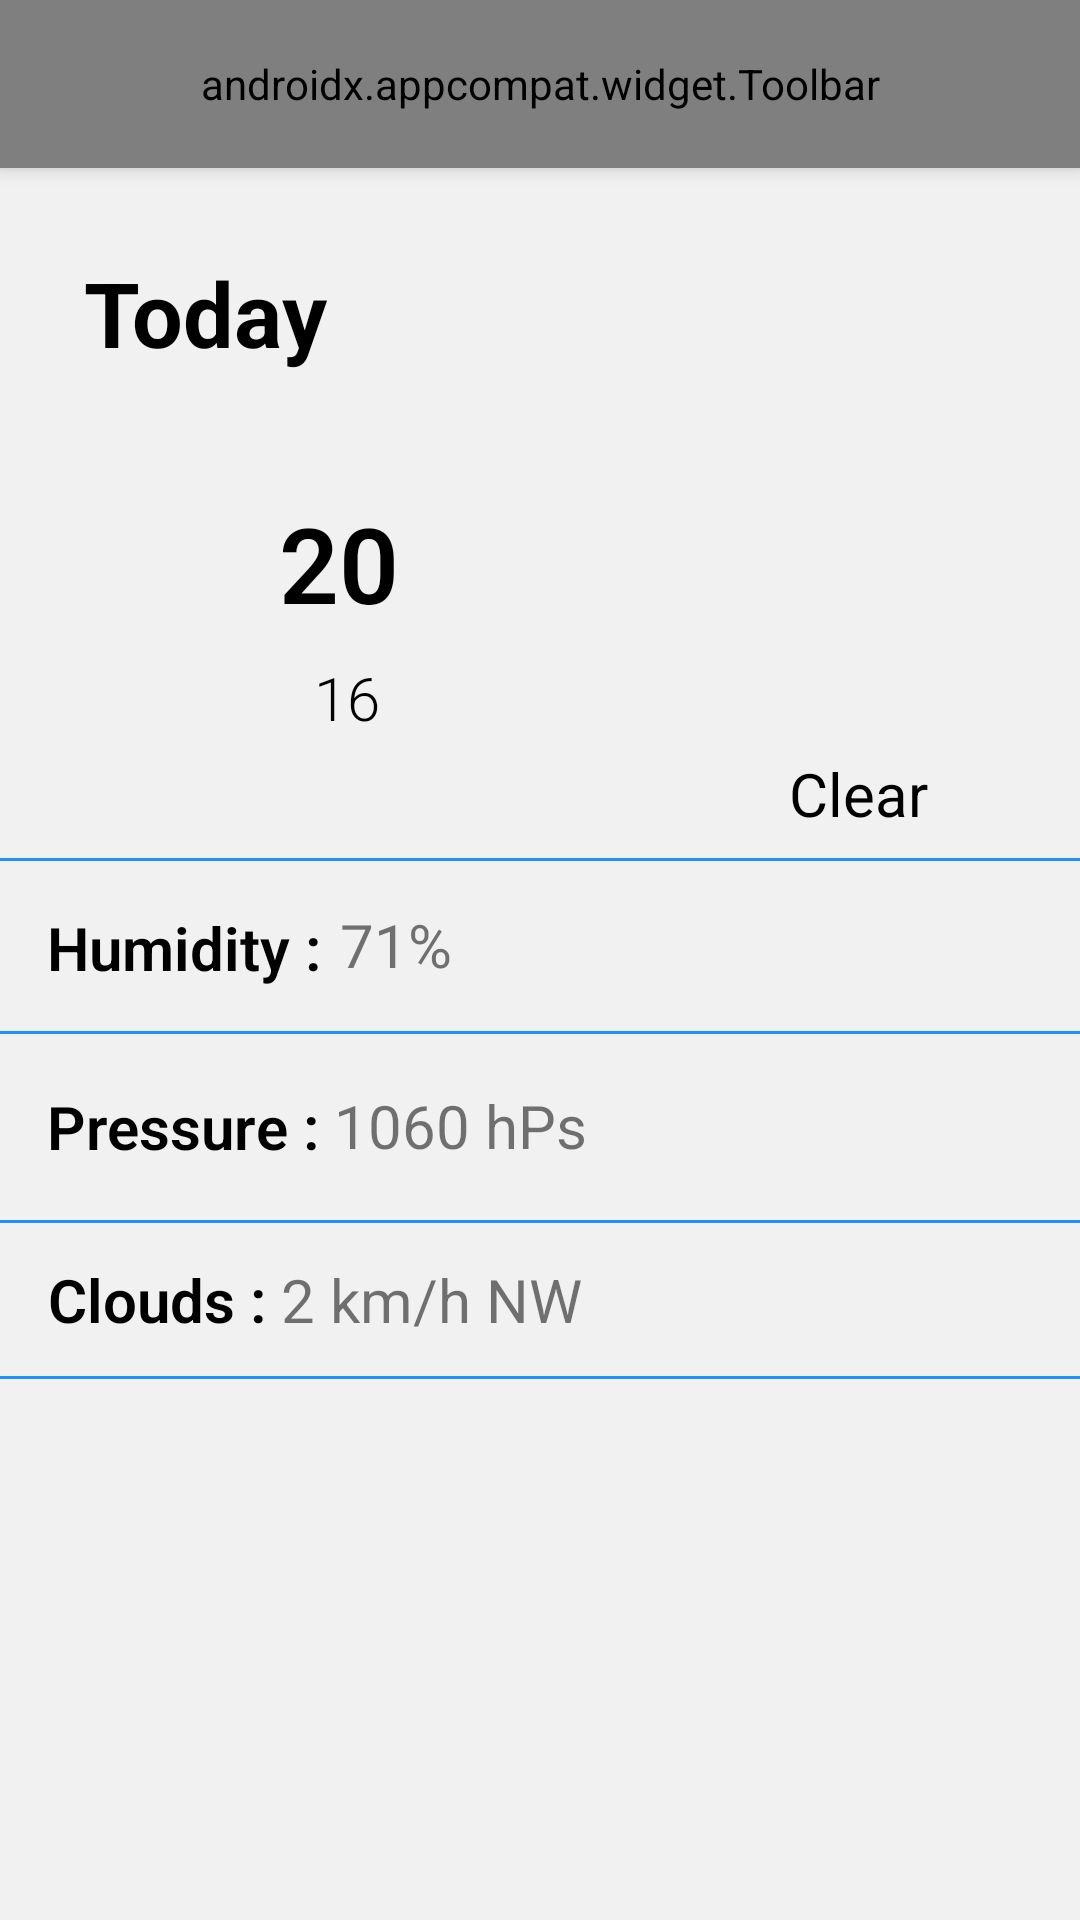

Layout XML and referenced resources for this Android screen:
<!-- AndroidManifest.xml: application theme AppTheme -->
<!-- res/layout/activity_weather_details.xml -->
<?xml version="1.0" encoding="utf-8"?>
<android.support.constraint.ConstraintLayout xmlns:android="http://schemas.android.com/apk/res/android"
    xmlns:app="http://schemas.android.com/apk/res-auto"
    xmlns:tools="http://schemas.android.com/tools"
    android:layout_width="match_parent"
    android:layout_height="match_parent"
    android:background="@color/ofWhiteColor"
    tools:context=".WeatherDetails">

    <android.support.v7.widget.Toolbar
        android:id="@+id/my_toolbar"
        android:layout_width="match_parent"
        android:layout_height="?attr/actionBarSize"
        android:background="@drawable/blue_background"
        android:elevation="4dp"
        android:theme="@style/ThemeOverlay.AppCompat.Light"
        app:contentInsetLeft="5dp"
        app:contentInsetStart="5dp"
        app:contentInsetStartWithNavigation="5dp"
        app:popupTheme="@style/ThemeOverlay.AppCompat.Light"
        app:title="Details"
        app:titleTextAppearance="@style/TitleBarTextAppearance"
        app:titleTextColor="@color/whiteColor" />

    <TextView
        android:id="@+id/date"
        android:layout_width="wrap_content"
        android:layout_height="wrap_content"
        android:layout_below="@id/icon"
        android:layout_marginBottom="8dp"
        android:layout_marginEnd="36dp"
        android:layout_marginLeft="8dp"
        android:layout_marginRight="36dp"
        android:layout_marginStart="8dp"
        android:layout_marginTop="28dp"
        android:fontFamily="sans-serif"
        android:text="@string/today"
        android:textColor="@color/blackColor"
        android:textSize="30sp"
        android:textStyle="bold"
        app:layout_constraintBottom_toTopOf="@+id/view"
        app:layout_constraintEnd_toEndOf="parent"
        app:layout_constraintHorizontal_bias="0.085"
        app:layout_constraintStart_toStartOf="parent"
        app:layout_constraintTop_toBottomOf="@+id/my_toolbar"
        app:layout_constraintVertical_bias="0.0" />


    <TextView
        android:id="@+id/highTemp"
        android:layout_width="wrap_content"
        android:layout_height="wrap_content"
        android:layout_below="@id/date"
        android:layout_marginBottom="8dp"
        android:layout_marginEnd="8dp"
        android:layout_marginLeft="8dp"
        android:layout_marginRight="8dp"
        android:layout_marginStart="8dp"
        android:layout_marginTop="40dp"
        android:fontFamily="sans-serif-light"
        android:text="@string/maxTemp"
        android:textColor="@color/blackColor"
        android:textSize="35sp"
        android:textStyle="bold"
        app:layout_constraintBottom_toTopOf="@+id/view"
        app:layout_constraintEnd_toEndOf="parent"
        app:layout_constraintHorizontal_bias="0.280"
        app:layout_constraintStart_toStartOf="parent"
        app:layout_constraintTop_toBottomOf="@+id/date"
        app:layout_constraintVertical_bias="0.0" />


    <TextView
        android:id="@+id/lowTemp"
        android:layout_width="wrap_content"
        android:layout_height="wrap_content"
        android:layout_below="@id/highTemp"
        android:layout_marginEnd="8dp"
        android:layout_marginLeft="8dp"
        android:layout_marginRight="8dp"
        android:layout_marginStart="8dp"
        android:layout_marginTop="8dp"
        android:fontFamily="sans-serif-light"
        android:text="@string/lowTemp"
        android:textColor="@color/blackColor"
        android:textSize="20sp"
        app:layout_constraintBottom_toTopOf="@+id/view"
        app:layout_constraintEnd_toEndOf="parent"
        app:layout_constraintHorizontal_bias="0.300"
        app:layout_constraintStart_toStartOf="parent"
        app:layout_constraintTop_toBottomOf="@+id/highTemp"
        app:layout_constraintVertical_bias="0.0" />

    <ImageView
        android:id="@+id/icon"
        android:layout_width="100dp"
        android:layout_height="80dp"
        android:layout_marginBottom="8dp"
        android:layout_marginEnd="8dp"
        android:layout_marginLeft="8dp"
        android:layout_marginRight="8dp"
        android:layout_marginStart="8dp"
        android:layout_marginTop="8dp"
        android:src="@mipmap/ic_launcher_round"
        app:layout_constraintBottom_toTopOf="@+id/weather"
        app:layout_constraintEnd_toEndOf="parent"
        app:layout_constraintHorizontal_bias="0.870"
        app:layout_constraintStart_toEndOf="@+id/date"
        app:layout_constraintTop_toBottomOf="@+id/my_toolbar"
        app:layout_constraintVertical_bias="1.0" />

    <TextView
        android:id="@+id/weather"
        android:layout_width="wrap_content"
        android:layout_height="wrap_content"
        android:layout_below="@id/weatherIcon"
        android:layout_marginBottom="8dp"
        android:layout_marginEnd="8dp"
        android:layout_marginLeft="8dp"
        android:layout_marginRight="8dp"
        android:layout_marginStart="8dp"
        android:layout_marginTop="8dp"
        android:fontFamily="sans-serif"
        android:text="@string/weather"
        android:textColor="@color/blackColor"
        android:textSize="20sp"
        app:layout_constraintBottom_toTopOf="@+id/view"
        app:layout_constraintEnd_toEndOf="parent"
        app:layout_constraintHorizontal_bias="0.750"
        app:layout_constraintStart_toEndOf="@+id/lowTemp"
        app:layout_constraintTop_toBottomOf="@+id/my_toolbar"
        app:layout_constraintVertical_bias="1.0" />

    <View
        android:id="@+id/view"
        android:layout_width="match_parent"
        android:layout_height="1dp"
        android:layout_marginBottom="8dp"
        android:background="@drawable/blue_background"
        app:layout_constraintBottom_toBottomOf="parent"
        app:layout_constraintEnd_toEndOf="parent"
        app:layout_constraintHorizontal_bias="0.0"
        app:layout_constraintStart_toStartOf="parent"
        app:layout_constraintTop_toBottomOf="@+id/my_toolbar"
        app:layout_constraintVertical_bias="0.40" />

    <TextView
        android:id="@+id/textView"
        android:layout_width="wrap_content"
        android:layout_height="wrap_content"
        android:layout_marginBottom="8dp"
        android:layout_marginEnd="8dp"
        android:layout_marginLeft="8dp"
        android:layout_marginRight="8dp"
        android:layout_marginStart="8dp"
        android:layout_marginTop="8dp"
        android:fontFamily="sans-serif-light"
        android:text="@string/humidity"
        android:textColor="@color/blackColor"
        android:textSize="20sp"
        android:textStyle="bold"
        app:layout_constraintBottom_toBottomOf="@+id/view2"
        app:layout_constraintEnd_toEndOf="parent"
        app:layout_constraintHorizontal_bias="0.030"
        app:layout_constraintStart_toStartOf="parent"
        app:layout_constraintTop_toBottomOf="@+id/view" />

    <TextView
        android:id="@+id/humidity"
        android:layout_width="wrap_content"
        android:layout_height="wrap_content"
        android:layout_marginEnd="8dp"
        android:layout_marginLeft="8dp"
        android:layout_marginRight="8dp"
        android:layout_marginTop="8dp"
        android:text="@string/humidityValue"
        android:textSize="20sp"
        app:layout_constraintBottom_toTopOf="@+id/view2"
        app:layout_constraintEnd_toEndOf="parent"
        app:layout_constraintHorizontal_bias="0.030"
        app:layout_constraintStart_toEndOf="@+id/textView"
        app:layout_constraintTop_toBottomOf="@+id/view"
        app:layout_constraintVertical_bias="0.30" />

    <View
        android:id="@+id/view2"
        android:layout_width="match_parent"
        android:layout_height="1dp"
        android:layout_marginBottom="8dp"
        android:background="@drawable/blue_background"
        app:layout_constraintBottom_toBottomOf="parent"
        app:layout_constraintTop_toBottomOf="@+id/my_toolbar" />

    <TextView
        android:id="@+id/textView2"
        android:layout_width="wrap_content"
        android:layout_height="wrap_content"
        android:layout_marginBottom="8dp"
        android:layout_marginEnd="8dp"
        android:layout_marginLeft="8dp"
        android:layout_marginRight="8dp"
        android:layout_marginStart="8dp"
        android:layout_marginTop="8dp"
        android:fontFamily="sans-serif-light"
        android:text="@string/pressure"
        android:textColor="@color/blackColor"
        android:textSize="20sp"
        android:textStyle="bold"
        app:layout_constraintBottom_toBottomOf="@+id/view3"
        app:layout_constraintEnd_toEndOf="parent"
        app:layout_constraintHorizontal_bias="0.030"
        app:layout_constraintStart_toStartOf="parent"
        app:layout_constraintTop_toTopOf="@+id/view2" />

    <TextView
        android:id="@+id/pressure"
        android:layout_width="wrap_content"
        android:layout_height="wrap_content"
        android:layout_marginBottom="8dp"
        android:layout_marginEnd="8dp"
        android:layout_marginLeft="8dp"
        android:layout_marginRight="8dp"
        android:layout_marginTop="8dp"
        android:text="@string/pressureValue"
        android:textSize="20sp"
        app:layout_constraintBottom_toTopOf="@+id/view3"
        app:layout_constraintEnd_toEndOf="parent"
        app:layout_constraintHorizontal_bias="0.030"
        app:layout_constraintStart_toEndOf="@+id/textView2"
        app:layout_constraintTop_toTopOf="@+id/view2" />

    <View
        android:id="@+id/view3"
        android:layout_width="match_parent"
        android:layout_height="1dp"
        android:layout_marginBottom="8dp"
        android:background="@drawable/blue_background"
        app:layout_constraintBottom_toBottomOf="parent"
        app:layout_constraintHorizontal_bias="0.0"
        app:layout_constraintTop_toBottomOf="@+id/my_toolbar"
        app:layout_constraintVertical_bias="0.61" />

    <TextView
        android:id="@+id/textView3"
        android:layout_width="wrap_content"
        android:layout_height="wrap_content"
        android:layout_marginBottom="8dp"
        android:layout_marginEnd="8dp"
        android:layout_marginLeft="8dp"
        android:layout_marginRight="8dp"
        android:layout_marginStart="8dp"
        android:layout_marginTop="8dp"
        android:fontFamily="sans-serif-light"
        android:text="@string/clouds"
        android:textColor="@color/blackColor"
        android:textSize="20sp"
        android:textStyle="bold"
        app:layout_constraintBottom_toBottomOf="@+id/view4"
        app:layout_constraintEnd_toEndOf="parent"
        app:layout_constraintHorizontal_bias="0.030"
        app:layout_constraintStart_toStartOf="parent"
        app:layout_constraintTop_toTopOf="@+id/view3" />

    <TextView
        android:id="@+id/clouds"
        android:layout_width="wrap_content"
        android:layout_height="wrap_content"
        android:layout_marginBottom="8dp"
        android:layout_marginEnd="8dp"
        android:layout_marginLeft="8dp"
        android:layout_marginRight="8dp"
        android:layout_marginTop="8dp"
        android:text="@string/cloudsValue"
        android:textSize="20sp"
        app:layout_constraintBottom_toBottomOf="@+id/view4"
        app:layout_constraintEnd_toEndOf="@+id/view2"
        app:layout_constraintHorizontal_bias="0.030"
        app:layout_constraintStart_toEndOf="@+id/textView3"
        app:layout_constraintTop_toTopOf="@+id/view3" />

    <View
        android:id="@+id/view4"
        android:layout_width="match_parent"
        android:layout_height="1dp"
        android:layout_marginBottom="8dp"
        android:background="@drawable/blue_background"
        app:layout_constraintBottom_toBottomOf="parent"
        app:layout_constraintEnd_toEndOf="parent"
        app:layout_constraintHorizontal_bias="0.0"
        app:layout_constraintTop_toBottomOf="@+id/my_toolbar"
        app:layout_constraintVertical_bias="0.70" />


</android.support.constraint.ConstraintLayout>
<!-- resources referenced by this layout -->
<resources>
  <color name="blackColor">#000</color>
  <color name="ofWhiteColor">#F1F1F1</color>
  <color name="whiteColor">#FFF</color>
  <!-- drawable blue_background (drawable) -->
  <?xml version="1.0" encoding="utf-8"?>
  <shape xmlns:android="http://schemas.android.com/apk/res/android"
      android:shape="rectangle">
      <gradient
          android:angle="135"
          android:centerColor="#1e90ff"
          android:endColor="#1e90ff"
          android:startColor="#1e90ff"
          android:type="linear" />
  </shape>
  <string name="clouds">Clouds :</string>
  <string name="cloudsValue">2 km/h NW</string>
  <string name="humidity">Humidity :</string>
  <string name="humidityValue">71%</string>
  <string name="lowTemp">16</string>
  <string name="maxTemp">20</string>
  <string name="pressure">Pressure :</string>
  <string name="pressureValue">1060 hPs</string>
  <string name="today">Today</string>
  <string name="weather">Clear</string>
  <style name="TitleBarTextAppearance" parent="android:TextAppearance">
          <item name="android:fontFamily">@font/allura</item>
          <item name="android:textSize">30sp</item>
          <item name="android:textStyle">bold</item>
          <item name="android:textColor">@android:color/white</item>
      </style>
  <style name="AppTheme" parent="Theme.AppCompat.Light.NoActionBar">
          
          <item name="colorPrimary">@color/colorPrimary</item>
          <item name="colorPrimaryDark">@color/colorPrimaryDark</item>
          <item name="colorAccent">@color/colorAccent</item>
          <item name="actionOverflowButtonStyle">@style/DotsDarkTheme</item>
      </style>
  <color name="colorPrimary">#3F51B5</color>
  <color name="colorPrimaryDark">#303F9F</color>
  <color name="colorAccent">#1E90FF</color>
  <style name="DotsDarkTheme" parent="@style/Widget.AppCompat.ActionButton.Overflow">
          <item name="android:tint">@android:color/white</item>
          <item name="android:src">@drawable/ic_menu_black</item>
      </style>
</resources>
